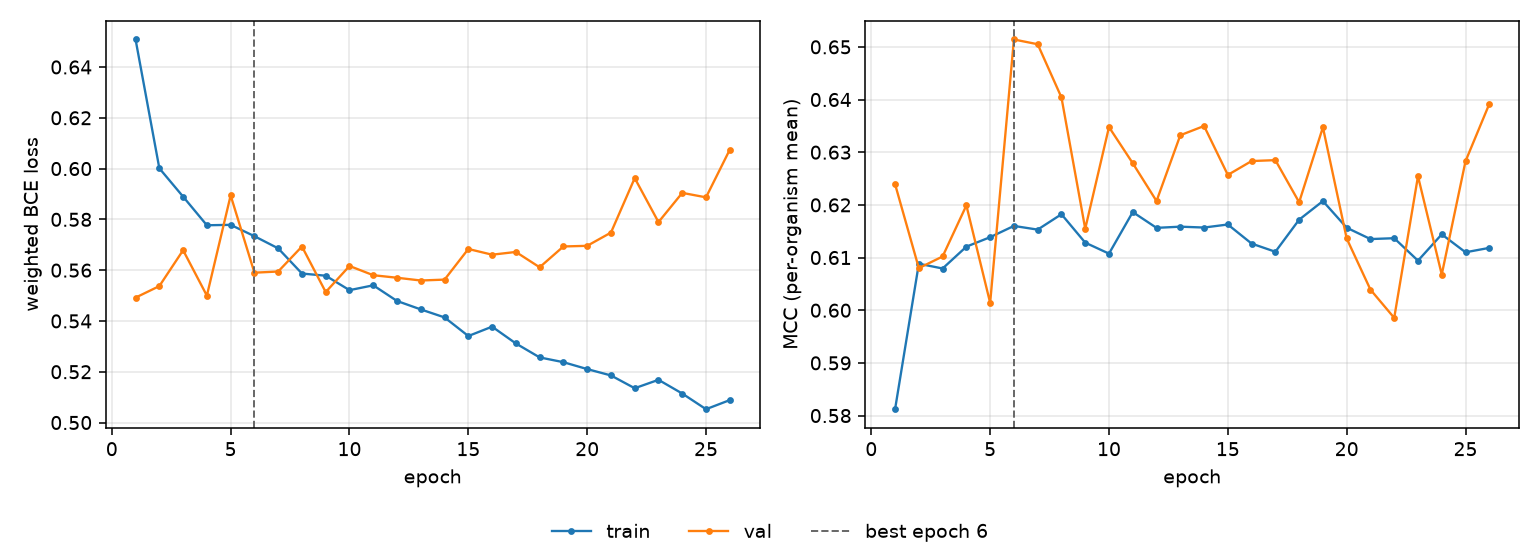

The file beside this chart, header and first rows:
epoch, tr_loss, vl_loss, tr_mcc, vl_mcc, is_best
1, 0.6508, 0.5492, 0.5812, 0.6239, False
2, 0.6001, 0.5537, 0.6088, 0.608, False
3, 0.5889, 0.5679, 0.6079, 0.6102, False
4, 0.5777, 0.55, 0.6121, 0.6199, False
5, 0.5778, 0.5894, 0.6139, 0.6014, False
6, 0.5734, 0.559, 0.616, 0.6514, True
7, 0.5686, 0.5595, 0.6153, 0.6505, False
8, 0.5587, 0.5693, 0.6182, 0.6404, False
9, 0.5578, 0.5514, 0.6128, 0.6155, False
10, 0.5521, 0.5616, 0.6107, 0.6348, False
11, 0.554, 0.558, 0.6186, 0.6279, False
12, 0.5479, 0.557, 0.6156, 0.6207, False
13, 0.5445, 0.5559, 0.6159, 0.6332, False
14, 0.5414, 0.5563, 0.6157, 0.635, False
15, 0.5341, 0.5683, 0.6163, 0.6257, False
16, 0.5378, 0.5661, 0.6127, 0.6283, False
17, 0.5311, 0.5672, 0.6111, 0.6285, False
18, 0.5256, 0.5611, 0.6172, 0.6205, False
19, 0.5238, 0.5693, 0.6207, 0.6347, False
20, 0.5211, 0.5696, 0.6157, 0.6136, False
21, 0.5185, 0.5748, 0.6135, 0.6039, False
22, 0.5135, 0.5962, 0.6137, 0.5985, False
23, 0.5168, 0.5789, 0.6094, 0.6254, False
24, 0.5114, 0.5904, 0.6144, 0.6068, False
25, 0.5052, 0.5887, 0.611, 0.6283, False
26, 0.5088, 0.6074, 0.6118, 0.6392, False
